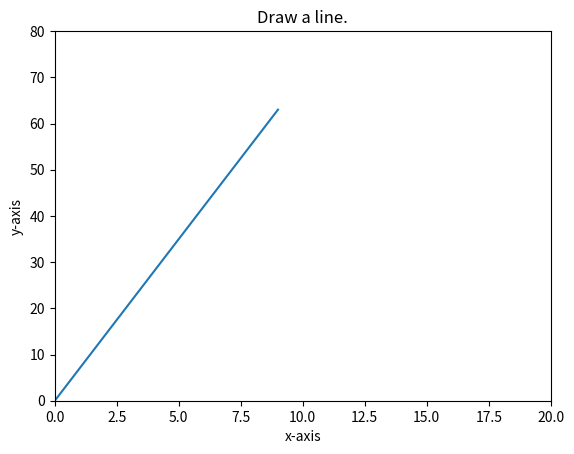

The matplotlib source for this figure:
import matplotlib.pyplot as plt
import numpy as np


x = np.arange(10)
y = x*7

plt.plot(x, y)
plt.title("Draw a line.")
plt.xlabel("x-axis")
plt.ylabel("y-axis")
print(plt.axis())
plt.axis([0, 20, 0, 80])
plt.show()
